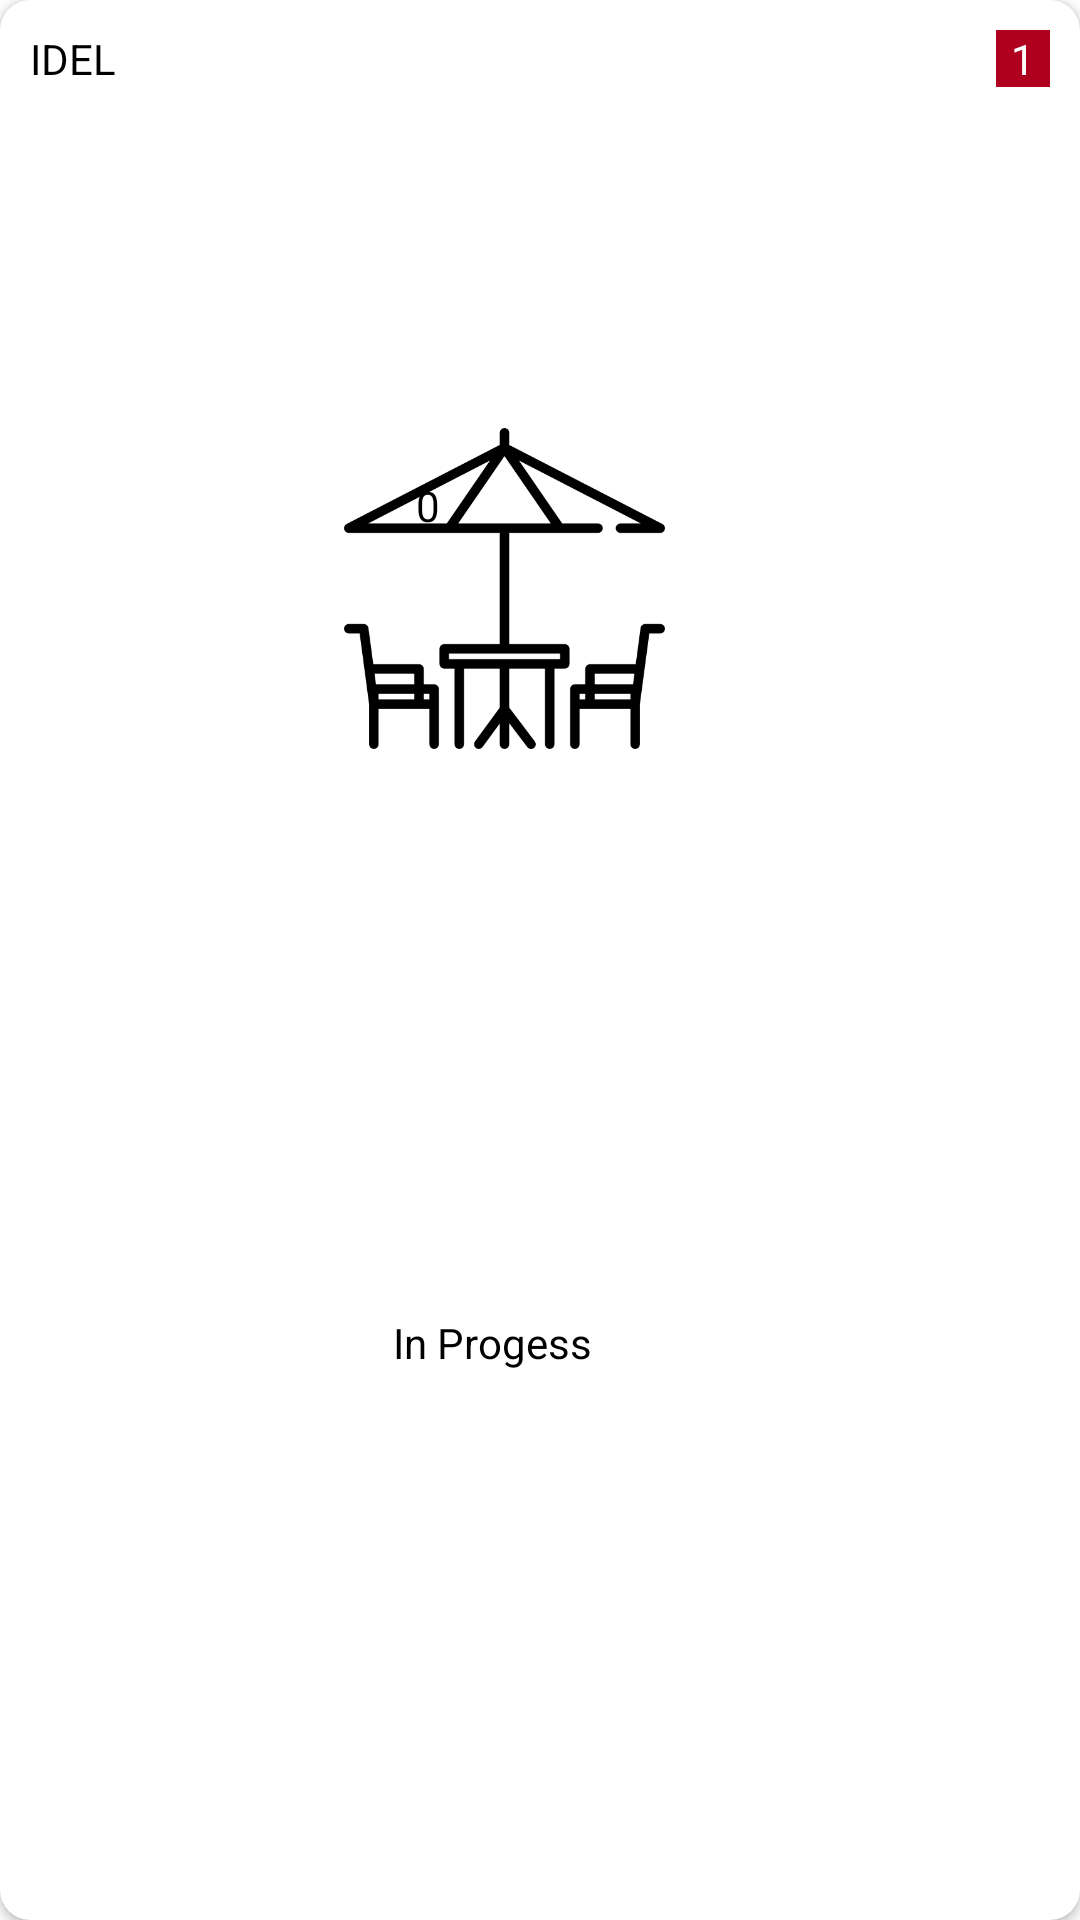

Write the Android layout XML for this screen, with the resource values it uses.
<!-- AndroidManifest.xml: application theme Theme.DrinksOrderingChefEnd -->
<!-- res/layout/table_list_items.xml -->
<?xml version="1.0" encoding="utf-8"?>
<androidx.cardview.widget.CardView xmlns:android="http://schemas.android.com/apk/res/android"
    xmlns:app="http://schemas.android.com/apk/res-auto"
    app:cardCornerRadius="10dp"
    android:layout_marginHorizontal="30dp"
    android:layout_marginVertical="10dp"
    android:layout_width="150dp"
    android:layout_height="200dp">

    <androidx.constraintlayout.widget.ConstraintLayout
        android:padding="5dp"
        android:id="@+id/cafeTable"
        android:layout_width="match_parent"
        android:layout_height="match_parent">

        <ImageView
            android:id="@+id/tableImage"
            android:layout_width="121dp"
            android:layout_height="107dp"
            app:layout_constraintBottom_toBottomOf="parent"
            app:layout_constraintEnd_toEndOf="parent"
            app:layout_constraintHorizontal_bias="0.448"
            app:layout_constraintStart_toStartOf="parent"
            app:layout_constraintTop_toBottomOf="@+id/time"
            app:layout_constraintVertical_bias="0.22"
            app:srcCompat="@drawable/empty_table" />

        <TextView
            android:id="@+id/time"
            android:layout_width="wrap_content"
            android:layout_height="wrap_content"
            android:padding="5dp"
            android:text="@string/idel"
            style="@style/heading6"

            app:layout_constraintEnd_toEndOf="parent"
            app:layout_constraintHorizontal_bias="0.0"
            app:layout_constraintStart_toStartOf="parent"
            app:layout_constraintTop_toTopOf="parent" />

        <TextView
            android:id="@+id/noOfDrinksOrder"
            android:layout_width="wrap_content"
            android:layout_height="wrap_content"
            android:padding="5dp"
            android:text="@string/_0"
            style="@style/heading6"
            app:layout_constraintBottom_toBottomOf="@+id/tableImage"
            app:layout_constraintEnd_toEndOf="@+id/tableImage"
            app:layout_constraintHorizontal_bias="0.252"
            app:layout_constraintStart_toStartOf="@+id/tableImage"
            app:layout_constraintTop_toBottomOf="@+id/time"
            app:layout_constraintVertical_bias="0.643" />

        <TextView
            android:id="@+id/tableNo"
            android:background="@color/design_default_color_error"
            android:layout_width="wrap_content"
            android:layout_height="wrap_content"
            android:layout_margin="5dp"
            android:textColor="@color/white"
            android:paddingHorizontal="5dp"
            android:text="@string/_1"
            style="@style/heading6"
            app:layout_constraintBottom_toBottomOf="@+id/time"
            app:layout_constraintEnd_toEndOf="parent"
            app:layout_constraintTop_toTopOf="parent"
            app:layout_constraintVertical_bias="1.0" />

        <TextView
            android:id="@+id/orderedStatus"
            android:layout_width="wrap_content"
            android:layout_height="wrap_content"
            android:text="@string/in_progess"
            style="@style/heading6"
            android:layout_marginTop="10dp"
            android:padding="5dp"
            app:layout_constraintBottom_toBottomOf="parent"
            app:layout_constraintEnd_toEndOf="@+id/tableImage"
            app:layout_constraintHorizontal_bias="0.412"
            app:layout_constraintStart_toStartOf="@+id/tableImage"
            app:layout_constraintTop_toBottomOf="@+id/tableImage" />


    </androidx.constraintlayout.widget.ConstraintLayout>
</androidx.cardview.widget.CardView>
<!-- resources referenced by this layout -->
<resources>
  <color name="white">#FFFFFFFF</color>
  <!-- drawable empty_table: png bitmap (drawable, 16069 bytes) -->
  <string name="_0">0</string>
  <string name="_1">1</string>
  <string name="idel">IDEL</string>
  <string name="in_progess">In Progess</string>
  <style name="heading6" parent="font">
          <item name="android:textSize">14sp</item>
      </style>
  <style name="Theme.DrinksOrderingChefEnd" parent="Theme.MaterialComponents.Light.NoActionBar">
          
          <item name="colorPrimary">@color/purple_500</item>
          <item name="colorPrimaryVariant">@color/purple_700</item>
          <item name="colorOnPrimary">@color/white</item>
          
          <item name="colorSecondary">@color/teal_200</item>
          <item name="colorSecondaryVariant">@color/teal_700</item>
          <item name="colorOnSecondary">@color/black</item>
          
          <item name="android:statusBarColor">?attr/colorPrimaryVariant</item>
          
      </style>
  <style name="font">
          <item name="fontFamily">@font/shantell_sans_regular</item>
          <item name="android:textColor">@color/black</item>
          <item name="fontWeight">3</item>
      </style>
  <color name="purple_500">#FF6200EE</color>
  <color name="purple_700">#FF3700B3</color>
  <color name="teal_200">#FF03DAC5</color>
  <color name="teal_700">#FF018786</color>
  <color name="black">#FF000000</color>
</resources>
